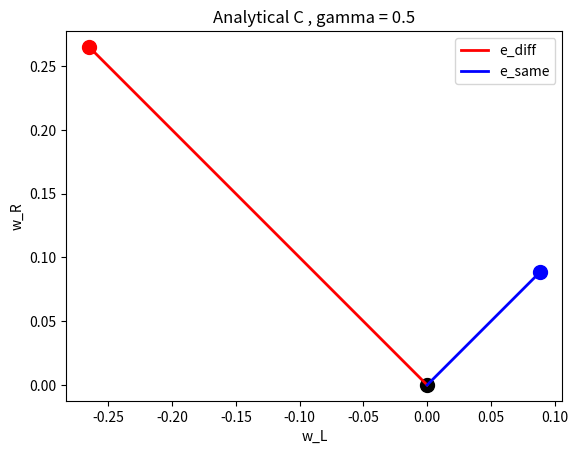

Reproduce this figure in Python. (Note: this script raises an exception after producing the figure.)
#ex3_ocular_dominance_solved 
import numpy as np
import matplotlib.pyplot as plt

#the matplotlib function given to me already
def show_eigen(C: np.ndarray):
    eigvals, eigvecs = np.linalg.eig(C)

    lC1, lC2 = eigvals
    VC1, VC2 = eigvecs[:, 0] * lC1, eigvecs[:, 1] * lC2

    if VC1[0] < 0 and VC1[1] < 0:
        VC1 = -VC1
    if VC2[0] < 0 and VC2[1] < 0:
        VC2 = -VC2
    if VC1[0] > 0 and VC1[1] < 0:
        VC1 = -VC1
    if VC2[0] > 0 and VC2[1] < 0:
        VC2 = -VC2

    plt.figure()
    plt.plot([0, VC1[0]], [0, VC1[1]], 'r', linewidth=2, label='C1')
    plt.plot([0, VC2[0]], [0, VC2[1]], 'b', linewidth=2, label='C2')

    plt.scatter(0, 0, c='k', s=100)
    plt.scatter(VC1[0], VC1[1], c='r', s=100)
    plt.scatter(VC2[0], VC2[1], c='b', s=100)

    plt.legend(loc='best')
    plt.axis('equal')

""" Task A - Input Covariance 

Compute the covariance matrices C1, C2 and C3 for three values of gamma 
gamma 1 < 1 (anticorrelated inputs), gamma 2 = 1 (uncorrelated/independent) and gamma 3 > 1 (oostively correlated).

where Csame = <uRuR> - <uR>² and Csame is also the same for uLand Cdiff = <uRuL> - <uR><uL>

For each value of gamma, generate an ensemble of 1000 input pairs (uL and uR) with appropriate statistcs. compute 
the covariance matrics for each ensemble and compare with the analytical result. 
use the function ShowEigen() to plot the eigenvectors and eigenvalues of the covariance matrices.

Which eigenvector dominates in case of positive and negative correlations? Which dominates in case of no correlation? 

- there is a constraint that UL and UR take binary values and are on separately 50% of the time.

- there are four combinations of uL and uR, which are (0,0), (0,1), (1,0) and (1,1)heir probabilities are gamma/4, 1/2 - gamma/4, 1/2 - gamma/4 and gamma/4 respectively.

The analytical C Is computed from the formula using gamma where Cdiff = gamma -1 / 4 

The numerical C is computed from the ensemble of 1000 input pairs (uL and uR) using the formula for covariance, 
which is C = <uRuR> - <uR>² for Csame and C = <uRuL> - <uR><uL> for Cdiff. """


gamma_values = [0.5, 1.0, 1.5]

for gamma in gamma_values:
    #define formula based analytical C matrix 
    csame = 1/4 
    cdiff = (gamma - 1) / 4
    c_analytical = np.array([[csame, cdiff], [cdiff, csame]])

    #probabilities for each combination of uL and uR

    p00 = gamma/4
    p01 = 0.5 - gamma/4
    p10 = 0.5 - gamma/4
    p11 = gamma/4

    #how does one sample from the distribution above?
    #randomly picking on outcome from the four combinations of uL and uR according to their probabilities.


    probabilities = [p00, p01, p10, p11]

    #generate an ensemble of 1000 input pairs (uL and uR) with appropriate statistics

    ensemble = np.random.multinomial(1000 , probabilities)

    """np.random.multinomial can be thought of in relation to the binomial distribution, but instead of just two outcomes, it can handle multiple outcomes.
    the output of np.random.multinomial is an array of counts for each outcome, which in this case corresponds to the number of times each combination of uL and uR occurs in the
    ensemble of 1000 input pairs. A binomial distribution would only give us the count of successes and failures for a single outcome, while the multinomial distribution gives us counts for multiple outcomes simultaneously.
    binomial = flipping a coin multiple times and counting the number of heads (successes) and tails (failures), while multinomial = rolling a die multiple times and counting the number of times each face appears.
    multionomial has more categories, in our case, the four combinations of uL and uR, while binomial only has two categories (success and failure)."""

    #construct uL and uR arrays based on the counts from multnomial db, ie how many times each combination of uL and uR occurs in the ensemble of 1000 input pairs.

    uL = np.array([0]*ensemble[0] + [0]*ensemble[1] + [1]*ensemble[2] + [1]*ensemble[3])
    uR = np.array([0]*ensemble[0] + [1]*ensemble[1] + [0]*ensemble[2] + [1]*ensemble[3])

    #compute numerical covariance matrix from the ensemble of input pairs 

    csame_numerical = 0.5 * (np.mean(uR * uR) - np.mean(uR)**2 + np.mean(uL * uL) - np.mean(uL)**2)
    cdiff_numerical = np.mean(uR * uL) - np.mean(uR)*np.mean(uL)
    c_numerical = np.array([[csame_numerical , cdiff_numerical] , [cdiff_numerical , csame_numerical]])

    print(f"gamma: {gamma}") 
    #f strings tells python to not treat the text as a string, but it evaluates it to the point of the curly braces, 
    #so it will print the value of gamma instead of the text "gamma: {gamma}"

    print(f'Analytical C: \n{c_analytical}') 

    #\n is a newline character, it tells python to move to the next line after printing "Analytical C: "

    print(f'Numerical C: \n{c_numerical}') 

    #plot the eigenvectors 
    #call showeigen function and use it on c_analytical and c_numerical and plot both to compare!!


    """ how to plot intuitively? - 3 steps:

    Step 1: Where am I building my stage? What is my grid (plt.subplots(rows,cols))?

   - fig , axes = plt.subplots(1,2, fig) 
   - or is it just one plot like in this exercises?

    it's like putting together a play on a stage, matplotlib uses an object oriented and a state based logic.
    This just means: I build the structural layout (my stages) and then move from one stage to 
    another to draw my content or perform my play
    
    I have 2 matrices - C(analytical and numerical) I would like to compare them side by side 
    
    So i can divide my large stage (fig) into 2 spaces (subplots, ie. axes[0] on the left and axes[1] on the right)
    plt.subplots(1,2) means I want 1 row and 2 columns in my stage, so python slices my blank stage into a grid that 1 row and 2 columns 
    so now, I have 2 spaces on my stage , if i flipped them, 2 rows and 1 column, my stage would be sliced in half and stacked 0 on top and 1 below 
    if i had four matrices then i would do 2 rows and 2 columns so my axes would be axes[0,0], axes[0,1], axes[1,0] and axes[1,1]
    and fig size = 10,4 means the width is 10 inches and height is 4 inches , 
    10,2 is also like row and column, because horizontal width comes firstand vertical height comes second"""
    
    """ 
    Step 2: where am i drawing my content? (Plt.setcurrentaxes(axes[row,col])) and add title to it with plt.title
    So I want my c_analytical on the left and c numerical on the right, so axes[0] is analytical and axes[1] is numerical
   
    # plt.sca when switching from axes 0 to axes 1 is like moving the cursor to the right side from left after youre done drawing in one space
    for this task A, since show eigen has its own plt.figure() its easiest to just have two separate figures, in this case we 
    do not need to use plt.sca : set current axes to cause its just one image
    plt.sca(axes[0]) #set current axes to the left subplot
    plt.sca(axes[1]) #set current axes to the right subplot

    """

    """ 
    Step 3: What am i doing with the image? (plt.show() or plt.savefig())
    plt.tight_layout() is used to adjust spacing between subplots to prevent overlap and ensures everything looks real nice and that is what we want"""

    
    #show_eigen calls its own plt.figure() which creates a new figure, so we cant easily put both subplots, 
    # maybe we save both figs separately

    #c_analytical 
    
    show_eigen(c_analytical)
    plt.title(f'Analytical C , gamma = {gamma}')
    plt.xlabel('w_L')
    plt.ylabel('w_R')
    eigvals, eigvecs = np.linalg.eig(c_analytical)
    if eigvecs[0,0] < 0 and eigvecs[1,0] < 0:
        labels = ['e_same' , 'e_diff']
    else:
        labels = ['e_diff' , 'e_same']
    plt.legend(labels)

    plt.savefig(f'ex3_ocular_dominance/TaskA_analytical_c_gamma_{gamma}.png')
    plt.close() #close the figure after saving it, so that it doesn't interfere with the next plot
    
    
    show_eigen(c_numerical)
    plt.title(f'Numerical C , gamma = {gamma}')
    plt.xlabel('w_L')
    plt.ylabel('w_R')
    eigvals, eigvecs = np.linalg.eig(c_analytical)
    if eigvecs[0,0] >0 and eigvecs[1,0] > 0:
        labels = ['e_same' , 'e_diff']
    else:
        labels = ['e_diff' , 'e_same']
    plt.legend(labels)

    plt.savefig(f'ex3_ocular_dominance/TaskA_numerical_c_gamma_{gamma}.png')
    plt.close() 
#issue is that the plots for diff gammas assign red to C_same or C_diff randomly, so add a legend loop to clarify this

    print(f'gamma = {gamma}, eigenvalues = {eigvals}', f'eigenvectors = {eigvecs}') 

    #see dot products for each gamma to see if they are perpendicular or not numerically 
    dot_product = np.dot(eigvecs[:,0], eigvecs[:,1])
    print(f'gamma = {gamma}, dot product of eigenvectors = {dot_product}')
    
#in principle when is less than one, e diff dominates C which means monocular
#for analytical C gamma 0.5 = e_diff dominates , gamma = 1 , perpendicular (tied) and gamma 1.5 = e_diff dominates
#for numerical C, gamma 0.5 = e_diff dominates , gamma = 1 , perpendicular (tied) and gamma 1.5 = e_diff dominates

""" As expected when gamma = 1, we expect no correlation between uL and uR so e_same and e_diff are perpendicular to each other
and the dot product of two perpendicular vectors is zero, so they have the same eigenvalue and neither dominates."""

""" Task B - Weight Saturation- Clipping weights by adding a ceiling limit of 1 and floor limit of 0"""

"""
assume that two inputs uL and uR and they project linearly with weights wL and wR to an output neuron in the visual cortex 
so its activity v is 
v = u * w = wr * uR + wL * uL
assume further that weights wR and wL develop according to the covariance rule within the range 
0<= wR, wL < = 1 (weight saturation) so tw dw/dt = Cw with the former.
and C = ([C_same , C_diff] , [C_diff , C_same]) is the covariance matrix 
write out the dynamic equation of input weights and show that 
tw dwr/dt =CsameWR + CdiffWL
tw dwL/dt = CdiffWR + CsameWL

Iteratively compute development trajectories for various starting ponts [wR(0) , wL(0)]
in the range [0,0,5] 
visualize development of in the space of states spanned by 0 <= wR, wL <= 1 
Note dont forget to prevent weights from growing beyond upper and lower limit. Use tw = 1 as a unit of time. 
Simulate for atleast 100 units of time with time step of 0.1 units 

Describe the different kinds of development that you observe with covariance matrices obtained from 
different input statistics (i.e., different values γ1,2,3)? How does the development 
depend on the initial weight values?

Compare the eigenvectors and eigenvalues of the different covariance matrices! 
Along which eigenvector do the input weights grow? Do weights always grow along the 
principal eigenvector? If not, why not?

Conclude by stating the necessary and sufficient conditions for obtaining ocular dominance 
(i.e., monocular input) with this model
"""

""" 
dynamic equation of input weights written out explicitly as : 
w is the weight vector [wR , wL]Tranpose and C = ([csame,cdiff]), [cdiff,csame])
so C*w is basically matrix x vector multiplication which will give me a 2x1 vector same as w 

this multiplication written out explicitly is : tw dwr/dt =CsameWR + CdiffWL
tw dwL/dt = CdiffWR + CsameWL

and after each Euler update, i need to clip weights to [0,1] to prevent growing beyond them c
current position w(t) x c*w(t)/tw x delta t 

"""
#setup parameters
tau_w = 1.0
T = 100.0
dt = 0.1 #time step of 0.1 units 
time_steps = int(T/dt) #100/0.1 = 1000, int() converts result to integer becuase i cant have a fraction as steps 
#time steps is basically like asking if clock ticks every 0.1 minutes, and i ran a 100 min race, how many times did it rick?
#answer to that is 100/0.1 = 1000 ticks, so time steps is 1000 cause i need to update weights 1000 times to simulate for 100 units of time
#with time step of 0.1 units (tick frequency)

#choose gamma value - lets do gamme 0.5 (anticorrelated inputs)
gamma = 0.5
csame = 1/4 
cdiff = (gamma - 1) / 4
C = np.array([[csame,cdiff] , [cdiff,csame]])

#starting points in range 0-0-5
starting_pts = [[0.1,0.4] , [0.2,0.3] , [0.4 , 0.1] , [0.3 , 0.2] , [0.25 , 0.25]]

plt.figure(figsize = (6,6))

"""the inner loop 
1) w0 is the first starting point and w is the current weight vector at t=0
2) w becomes a numpy array ([0.1,0.4])
3)w.copy() screenshots this current weight vector and puts it in a list [w.copy()] which is a 
list of weight vector snapshots, without this, the list would have references to same vector w at the end 
of iterations"""

for w0 in starting_pts: #outerloop loops through starting points, inner loop updates weights 
    w = np.array(w0 , dtype=float) #current weight vector at t=0
    trajectory = [w.copy()] #list of weight vector snapshots 

    for t in range(time_steps): #inner loop updates weights for 1000 time steps for each starting point pair
        #euler update 
        dw = (C@w)/tau_w * dt #C@w is matrix * vec multiplication 
        w = w + dw #update weight vector by adding change in weights to current weight vector 

        #weight saturation 
        w = np.clip(w , 0, 1) #format is np.clip(variable_array, min_val, max_val)
        trajectory.append(w.copy()) #update trajectory list with new weight vector snapshot after euler update+clip

    trajectory = np.array(trajectory) #convert list of snapshots to an array for plotting 
    #trajectory = np.array(trajectory) is outside the inner loop becase we want to
    #convert the list of snapshots to an array after we have finished updating weights for all time steps
    #so that we can plot the trajectory of weights over time for each starting point pair
    print(f'Starting point: {w0}')
    for i in [0, 100, 500, 999]:
        print(f'  t={i*dt:.1f}, w={trajectory[i].round(3)}')
    
    print(f'  Final: {trajectory[-1].round(3)}')

    plt.plot(trajectory[: , 0] , trajectory[:,1]) #do not wrap this into a list
    plt.scatter(trajectory[0, 0], trajectory[0, 1], marker='o', s=100, zorder=5)
    plt.scatter(trajectory[-1, 0], trajectory[-1, 1], marker='*', s=200, zorder=5)
    plt.plot([0, 1], [0, 1], 'k--', alpha=0.3, label='diagonal')
#trajectory is a 2d array with shape(1001,2) 2 columns wL and wR and 1001 rows for each time step including t=0
# :,0 all rows, column 1 all wR values over time and :,1 all wL values over time

plt.xlabel('w_R')
plt.ylabel('w_L')
plt.title(f'Weight trajectories for gamma = {gamma}')
plt.xlim([0,1]) #() parentheses = do an action, ie set xlim and square bracket is the list of limits 
plt.ylim([0,1])
plt.savefig(f'ex3_ocular_dominance/TaskB_weight_trajectories_gamma_{gamma}.png')

plt.close()

eigvals , eigvecs = np.linalg.eig(C)
print(f'gamma = {gamma}, eigenvalues = {eigvals}', f'eigenvectors = {eigvecs}')


""" gamma = 1.5, eigenvectors = [[ 0.70710678 -0.70710678]
 [ 0.70710678  0.70710678]] eigenvalues = [0.375 0.125]
 - here, esame dominates eigenvalue 0.375 - binocular 
 all weights travel together towards (1,1) regardless of starting point 
 
 gamma = 1.0, eigenvectors = [[1. 0.]
 [0. 1.]] eigenvalues = [0.25 0.25] - here, no dominant eigenvector
 (1,0) and (0,1) are standard basis vectors, pependicular to each other 
 completely determined by initial conditions
 
 gamma = 0.5, eigenvectors = [[ 0.70710678  0.70710678]
 [-0.70710678  0.70710678]] eigenvalues = [0.375 0.125] here, e diff dominates:monocular
 which corner depends on intiial conditions, symmetric starting point (0.25,0.25) stays binocular
 weights curve towards corners 
 
 note, the eigvectors printed as two rows, so the first ev is actually 0.707 and -0.707
 """

"""

do weights always grow along the dominant eigenvector with weight sat? 
- NO, when weights hit the ceiling or floor, growth is clipped, trajectory cannot continue along eigenvector
direction, it gets forced along the boundary, this is why the symmetric starting point (0.25,0.25) ends at (1,1)
insted of being pushed one way

for ocular dominance with weight saturation
1) anti correlated inputs - gamma less than 1 - so that ediff dominates C
2) asymmetric initial weights - wr must not be equal to wl so the trajectory is pushed towards one corner rather
than staying on the symmetric boundary 
"""



""" Task C - Oja's Rule , Development with dynamic normalization of weights

Modify development to include dynamic normalization of weights where: 
Tau_w dw/dt = C*w - 0.5 * (w^T * C * w) * w and 0<= Wr, wL 

write out the dynamic equation of input weights and anlytically show that 
tw dwr/dt =CsameWR + CdiffWL - 0.5 * (w^T * C * w) * wR
tw dwL/dt = CdiffWR + CsameWL - 0.5 * (w^T * C * w) * wL
where alpha =0.5 is a constant of my choosing that controls how strong the correction is 
the correction (brakes) in this case basically, is proporitonal to how strongly the weights are already growing

the correction is stormnger as weights gets larger and eventually balance the drive because alpha(wT * C*w)*w 
grows quadratically while c*w grows linearly 

so iteratively compute developmental trajectories for diff starting points [wr(0), wL(0)] in the range of [0.0, 0.5]

VIsualize the development in the space of connections spanned by 0<=wR , wL <= 1. use Tau_w = 1 and for dt = 0.1 and T = 200

Describe diff developmemnt with diff gamma, how does dev depend on initial weight values?
Compare eigenvec and eigenval of different covariance matrices, do the input weights grow? and do they always
grow along principal eigvec, if not, why not?
conclude by stating necessary and sufficient conditions for obtaining ocular dominance, ie monocular input with this model
"""

#setup parameters
tau_w = 1.0
dt = 0.1
T = 200
time_steps = int(T/dt)

#setup gamma and Covariance matrix with csame and cdiff
for gamma in [0.5, 1.0, 1.5]:
    csame = 1/4
    cdiff = (gamma - 1) / 4
    C = np.array([[csame, cdiff], [cdiff, csame]])
    
    starting_pts = [[0.1,0.4], [0.2,0.3], [0.4,0.1], [0.3,0.2], [0.25,0.25]]
    plt.figure(figsize=(6,6))
    
    for w0 in starting_pts:
        w = np.array(w0, dtype=float)
        trajectory = [w.copy()]
        alpha = 0.5
        
        for t in range(time_steps):
            scalar = w @ C @ w
            dw = (C @ w - alpha * scalar * w) / tau_w * dt
            w = w + dw  # FIXED
            w = np.clip(w, 0, 1)
            trajectory.append(w.copy())
        
        trajectory = np.array(trajectory)
        plt.plot(trajectory[:,0], trajectory[:,1])
        plt.scatter(trajectory[0,0], trajectory[0,1], marker='o', s=100, zorder=5)
        plt.scatter(trajectory[-1,0], trajectory[-1,1], marker='*', s=200, zorder=5)
    
    plt.plot([0,1], [0,1], 'k--', alpha=0.3, label='diagonal')
    plt.xlabel('w_R')
    plt.ylabel('w_L')
    plt.xlim([0,1])
    plt.ylim([0,1])
    plt.title(f'Weight trajectories with Oja rule, gamma = {gamma}')
    plt.savefig(f'ex3_ocular_dominance/TaskC_dyn_norm_Oja_gamma_{gamma}.png')
    plt.close()
    
    eigvals, eigvecs = np.linalg.eig(C)
    print(f'gamma = {gamma}, eigenvalues = {eigvals}, eigenvectors =\n{eigvecs}')
    """
    gamma = 0.5, eigenvalues = [0.375 0.125], eigenvectors =
    [[ 0.70710678  0.70710678]
    [-0.70710678  0.70710678]]
    gamma = 1.0, eigenvalues = [0.25 0.25], eigenvectors =
    [1. 0.]
    [0. 1.]

    gamma = 1.5, eigenvalues = [0.375 0.125], eigenvectors =
    [[ 0.70710678 -0.70710678]
    [ 0.70710678  0.70710678]]
    """
